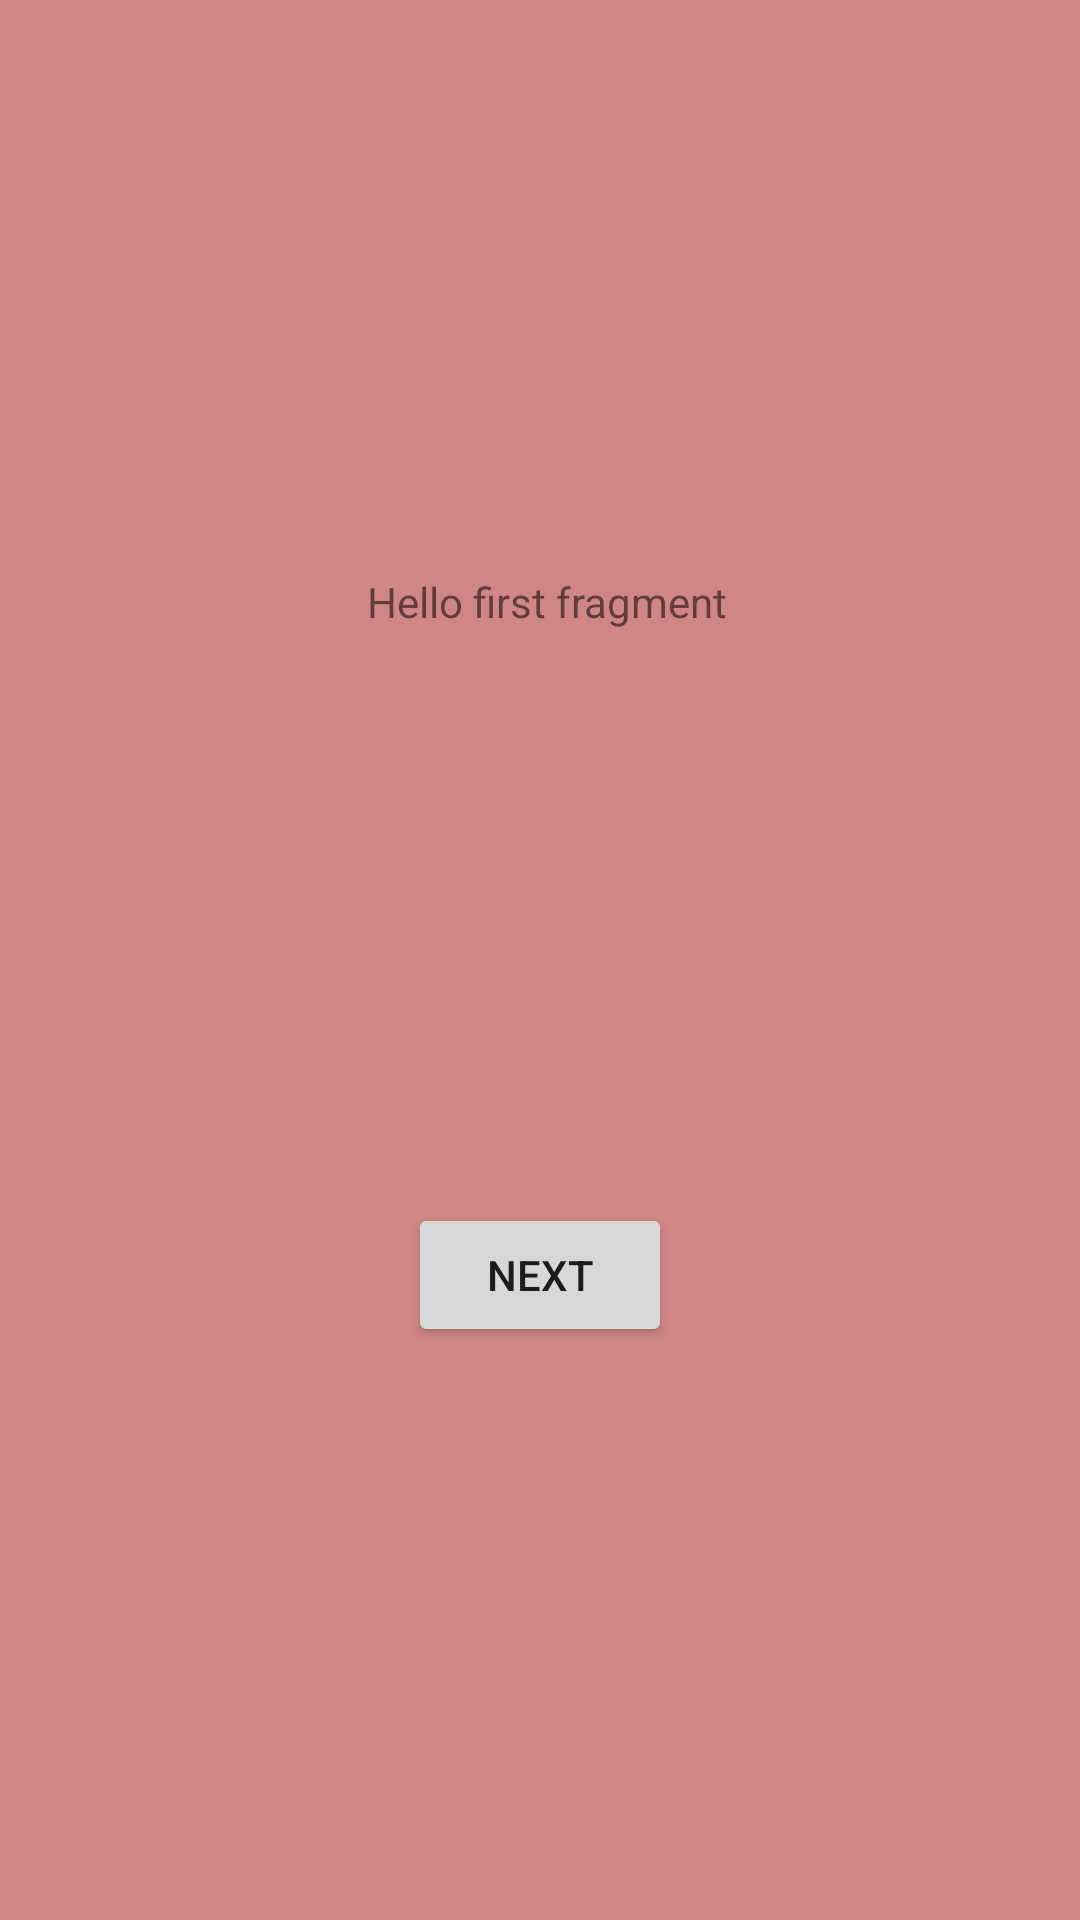

This screen was rendered from an Android layout file. Write that file and the resources it references.
<!-- AndroidManifest.xml: application theme Theme.Test1 -->
<!-- res/layout/fragment_first.xml -->
<?xml version="1.0" encoding="utf-8"?>
<android.support.constraint.ConstraintLayout xmlns:android="http://schemas.android.com/apk/res/android"
    xmlns:app="http://schemas.android.com/apk/res-auto"
    xmlns:tools="http://schemas.android.com/tools"
    android:layout_width="match_parent"
    android:layout_height="match_parent"
    android:background="#B3ACAC"
    android:backgroundTint="#D18686"
    android:foreground="@drawable/ic_launcher_foreground"
    tools:context=".FirstFragment">

    <TextView
        android:id="@+id/textview_first"
        android:layout_width="wrap_content"
        android:layout_height="wrap_content"
        android:text="@string/hello_first_fragment"
        app:layout_constraintBottom_toTopOf="@id/button_first"
        app:layout_constraintEnd_toEndOf="parent"
        app:layout_constraintHorizontal_bias="0.51"
        app:layout_constraintStart_toStartOf="parent"
        app:layout_constraintTop_toTopOf="parent" />

    <Button
        android:id="@+id/button_first"
        android:layout_width="wrap_content"
        android:layout_height="wrap_content"
        android:text="@string/next"
        app:layout_constraintBottom_toBottomOf="parent"
        app:layout_constraintEnd_toEndOf="parent"
        app:layout_constraintStart_toStartOf="parent"
        app:layout_constraintTop_toBottomOf="@id/textview_first" />

    <ImageView
        android:id="@+id/imageView2"
        android:layout_width="125dp"
        android:layout_height="131dp"
        android:contentDescription="@string/GHJ"
        app:layout_constraintBottom_toTopOf="@+id/button_first"
        app:layout_constraintEnd_toEndOf="parent"
        app:layout_constraintStart_toStartOf="parent"
        app:layout_constraintTop_toTopOf="parent"
        app:layout_constraintVertical_bias="0.131"
        app:srcCompat="@drawable/ic_launcher_foreground"
        tools:ignore="ImageContrastCheck"
        tools:src="@tools:sample/backgrounds/scenic" />

</android.support.constraint.ConstraintLayout>
<!-- resources referenced by this layout -->
<resources>
  <string name="GHJ">TODO</string>
  <string name="hello_first_fragment">Hello first fragment</string>
  <string name="next">Next</string>
  <style name="Theme.Test1" parent="Theme.AppCompat.Light.DarkActionBar">
          
          <item name="colorPrimary">@color/purple_500</item>
          <item name="colorPrimaryDark">@color/purple_700</item>
          <item name="colorAccent">@color/teal_200</item>
          
      </style>
  <!-- not gathered from this repository: default colours our renderer supplied (Android Studio template values) -->
  <color name="purple_500">#FF6200EE</color>
  <color name="purple_700">#FF3700B3</color>
  <color name="teal_200">#FF03DAC5</color>
</resources>
